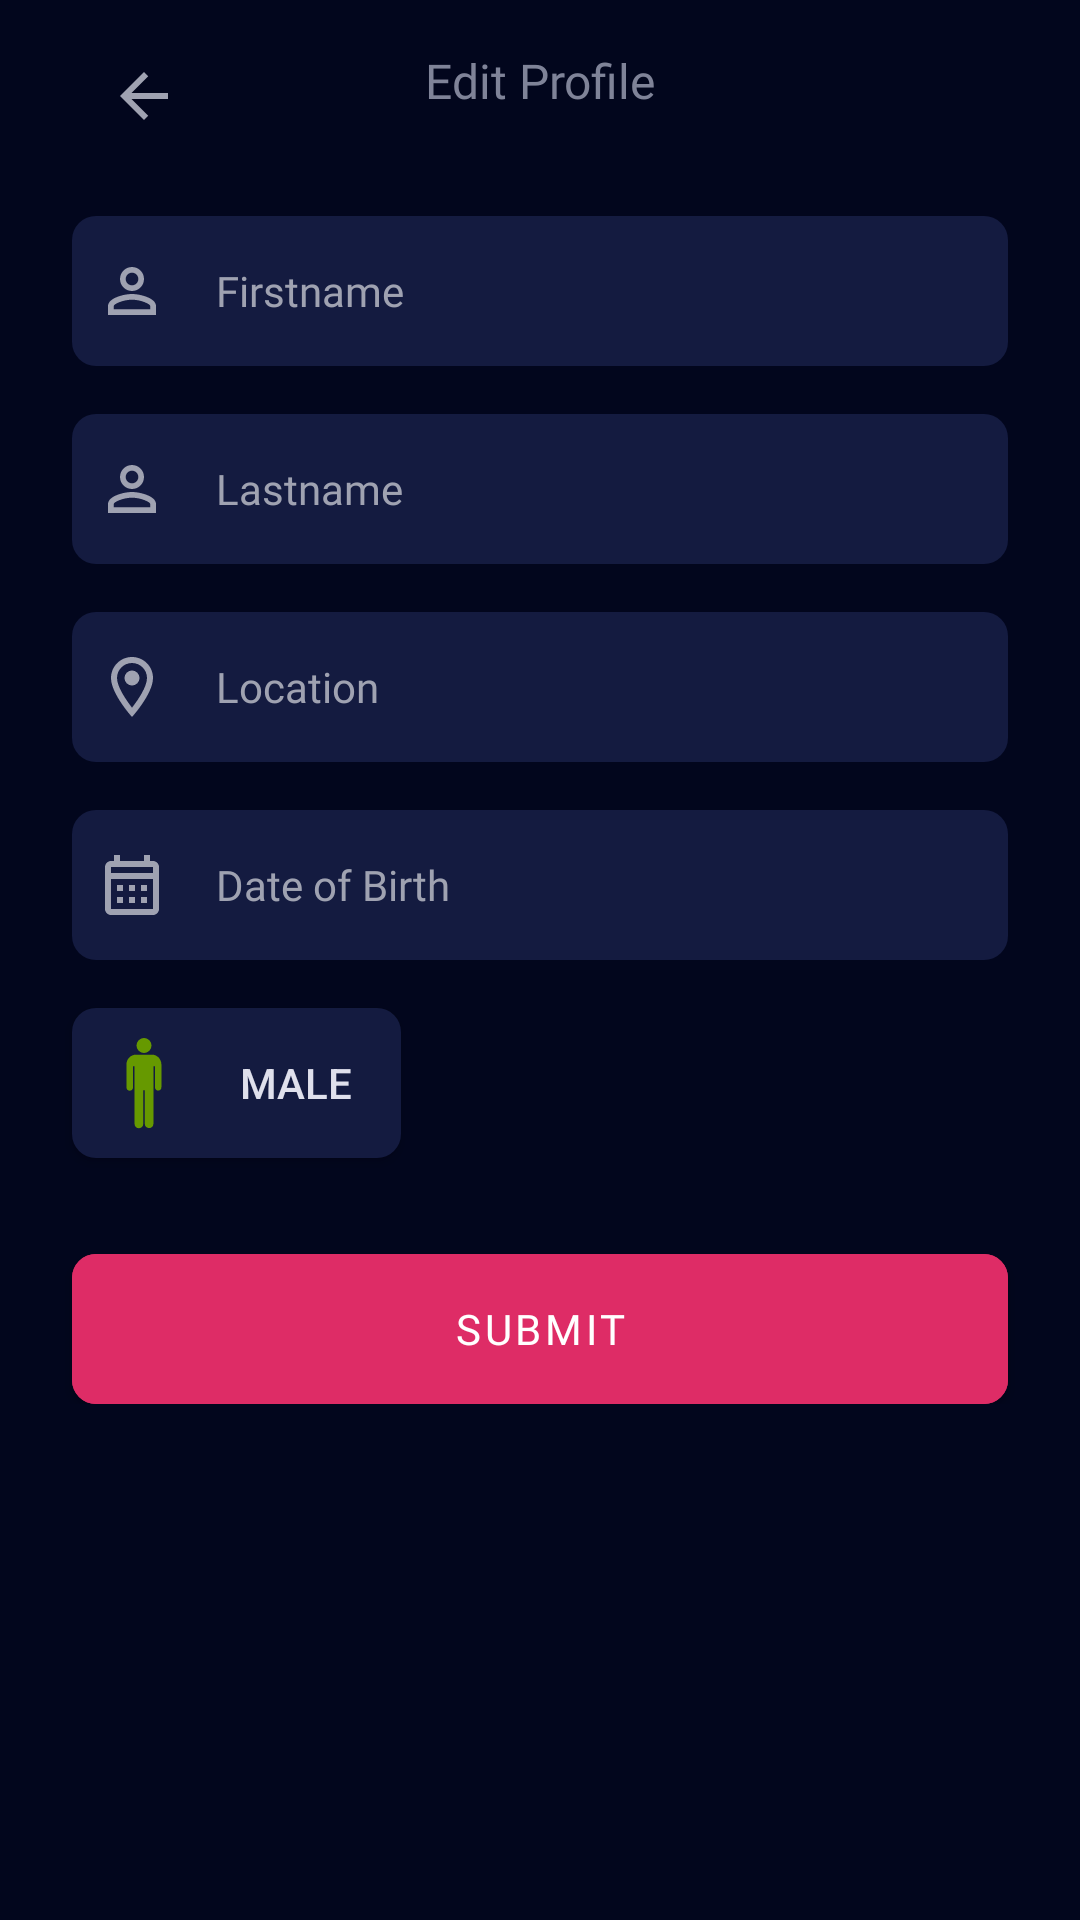

The Android layout XML behind this screen, and the referenced resources:
<!-- AndroidManifest.xml: application theme Theme.FoodDelivery -->
<!-- res/layout/screen_edit_profile.xml -->
<?xml version="1.0" encoding="utf-8"?>
<androidx.core.widget.NestedScrollView xmlns:android="http://schemas.android.com/apk/res/android"
    xmlns:app="http://schemas.android.com/apk/res-auto"
    style="@style/EditProfileRoot">

    <androidx.constraintlayout.widget.ConstraintLayout style="@style/MatchParent">

        <TextView
            android:id="@+id/textTitle"
            android:layout_width="wrap_content"
            android:layout_height="24dp"
            android:layout_gravity="center"
            android:layout_marginTop="16dp"
            android:fontFamily="@font/poppins_medium"
            android:text="@string/text_edit_profile_title"
            android:textColor="#7F8398"
            android:textSize="16sp"
            app:layout_constraintEnd_toEndOf="parent"
            app:layout_constraintStart_toStartOf="parent"
            app:layout_constraintTop_toTopOf="parent" />

        <androidx.appcompat.widget.AppCompatImageView
            android:layout_marginStart="32dp"
            android:padding="4dp"
            android:id="@+id/buttonBack"
            android:layout_width="wrap_content"
            android:layout_height="wrap_content"
            android:src="@drawable/ic_back"
            app:layout_constraintStart_toStartOf="parent"
            app:layout_constraintTop_toTopOf="@id/textTitle" />

        <androidx.appcompat.widget.AppCompatEditText
            android:id="@+id/userFirstname"
            android:layout_width="match_parent"
            android:layout_height="50dp"
            android:layout_marginStart="24dp"
            android:layout_marginTop="32dp"
            android:layout_marginEnd="24dp"
            android:background="@drawable/shape_edit_text"
            android:drawableStart="@drawable/ic_person"
            android:drawablePadding="16dp"
            android:fontFamily="@font/poppins"
            android:hint="@string/text_hint_firstname"
            android:inputType="textPersonName"
            android:maxLength="20"
            android:paddingStart="8dp"
            android:paddingEnd="8dp"
            android:textCursorDrawable="@drawable/shape_edit_text_cursor"
            android:textSize="14sp"
            app:layout_constraintEnd_toEndOf="parent"
            app:layout_constraintStart_toStartOf="parent"
            app:layout_constraintTop_toBottomOf="@id/textTitle" />

        <androidx.appcompat.widget.AppCompatEditText
            android:id="@+id/userLastname"
            android:layout_width="match_parent"
            android:layout_height="50dp"
            android:layout_marginStart="24dp"
            android:layout_marginTop="16dp"
            android:layout_marginEnd="24dp"
            android:background="@drawable/shape_edit_text"
            android:drawableStart="@drawable/ic_person"
            android:drawablePadding="16dp"
            android:fontFamily="@font/poppins"
            android:hint="@string/text_hint_lastname"
            android:inputType="textPersonName"
            android:maxLength="20"
            android:paddingStart="8dp"
            android:paddingEnd="8dp"
            android:textCursorDrawable="@drawable/shape_edit_text_cursor"
            android:textSize="14sp"
            app:layout_constraintEnd_toEndOf="parent"
            app:layout_constraintStart_toStartOf="parent"
            app:layout_constraintTop_toBottomOf="@id/userFirstname" />

        <androidx.appcompat.widget.AppCompatEditText
            android:id="@+id/userLocation"
            android:layout_width="match_parent"
            android:layout_height="50dp"
            android:layout_marginStart="24dp"
            android:layout_marginTop="16dp"
            android:layout_marginEnd="24dp"
            android:background="@drawable/shape_edit_text"
            android:drawableStart="@drawable/ic_location"
            android:drawablePadding="16dp"
            android:fontFamily="@font/poppins"
            android:hint="@string/text_hint_location"
            android:inputType="text"
            android:maxLength="30"
            android:paddingStart="8dp"
            android:paddingEnd="8dp"
            android:textCursorDrawable="@drawable/shape_edit_text_cursor"
            android:textSize="14sp"
            app:layout_constraintEnd_toEndOf="parent"
            app:layout_constraintStart_toStartOf="parent"
            app:layout_constraintTop_toBottomOf="@id/userLastname" />

        <androidx.appcompat.widget.AppCompatEditText
            android:id="@+id/user_date_of_birth"
            android:layout_width="match_parent"
            android:layout_height="50dp"
            android:layout_marginStart="24dp"
            android:layout_marginTop="16dp"
            android:layout_marginEnd="24dp"
            android:background="@drawable/shape_edit_text"
            android:clickable="true"
            android:drawableStart="@drawable/ic_calendar"
            android:drawablePadding="16dp"
            android:enabled="true"
            android:focusable="false"
            android:fontFamily="@font/poppins"
            android:hint="@string/text_hint_date_birth"
            android:inputType="text"
            android:paddingStart="8dp"
            android:paddingEnd="8dp"
            android:textCursorDrawable="@drawable/shape_edit_text_cursor"
            android:textSize="14sp"
            app:layout_constraintEnd_toEndOf="parent"
            app:layout_constraintStart_toStartOf="parent"
            app:layout_constraintTop_toBottomOf="@id/userLocation" />

        <androidx.appcompat.widget.AppCompatToggleButton
            android:id="@+id/buttonGender"
            android:layout_width="wrap_content"
            android:layout_height="50dp"
            android:layout_marginStart="24dp"
            android:layout_marginTop="16dp"
            android:background="@drawable/shape_toggle"
            android:drawableStart="@drawable/ic_gender_button"
            android:drawablePadding="8dp"
            android:gravity="center"
            android:paddingEnd="16dp"
            android:textColor="@color/color_toggle_text"
            android:textOff="@string/text_hint_male"
            android:textOn="@string/text_hint_female"
            app:layout_constraintStart_toStartOf="parent"
            app:layout_constraintTop_toBottomOf="@id/user_date_of_birth" />


        <com.google.android.material.button.MaterialButton
            android:id="@+id/buttonSubmit"
            style="@style/RegisterButton"
            android:layout_marginStart="24dp"
            android:layout_marginEnd="24dp"
            android:text="@string/text_edit_profile_submit"
            app:cornerRadius="8dp"
            app:layout_constraintEnd_toEndOf="parent"
            app:layout_constraintStart_toStartOf="parent"
            app:layout_constraintTop_toBottomOf="@id/buttonGender" />

        

    </androidx.constraintlayout.widget.ConstraintLayout>

</androidx.core.widget.NestedScrollView>
<!-- resources referenced by this layout -->
<resources>
  <color name="color_toggle_text">#dfe0ec</color>
  <!-- drawable ic_back (drawable) -->
  <vector xmlns:android="http://schemas.android.com/apk/res/android"
      android:width="24dp"
      android:height="24dp"
      android:viewportWidth="24"
      android:viewportHeight="24">
      <path
          android:fillColor="@color/color_icon_default"
          android:pathData="M20,11H7.83l5.59,-5.59L12,4l-8,8 8,8 1.41,-1.41L7.83,13H20v-2z" />
  </vector>
  <!-- drawable ic_calendar (drawable) -->
  <vector xmlns:android="http://schemas.android.com/apk/res/android"
      android:width="24dp"
      android:height="24dp"
      android:viewportWidth="24"
      android:viewportHeight="24">
      <path
          android:fillColor="@color/color_icon_default"
          android:pathData="M19,4h-1V2h-2v2H8V2H6v2H5C3.89,4 3.01,4.9 3.01,6L3,20c0,1.1 0.89,2 2,2h14c1.1,0 2,-0.9 2,-2V6C21,4.9 20.1,4 19,4zM19,20H5V10h14V20zM19,8H5V6h14V8zM9,14H7v-2h2V14zM13,14h-2v-2h2V14zM17,14h-2v-2h2V14zM9,18H7v-2h2V18zM13,18h-2v-2h2V18zM17,18h-2v-2h2V18z" />
  </vector>
  <!-- drawable ic_gender_button (drawable) -->
  <?xml version="1.0" encoding="utf-8"?>
  <selector xmlns:android="http://schemas.android.com/apk/res/android">
      <item android:drawable="@drawable/ic_men" android:state_checked="false" />
      <item android:drawable="@drawable/ic_woman" android:state_checked="true" />
  </selector>
  <!-- drawable shape_edit_text (drawable) -->
  <?xml version="1.0" encoding="utf-8"?>
  <shape xmlns:android="http://schemas.android.com/apk/res/android"
      android:shape="rectangle">
      <solid android:color="#141B40" />
      <corners android:radius="8dp"/>
  </shape>
  <!-- drawable shape_edit_text_cursor (drawable) -->
  <?xml version="1.0" encoding="utf-8"?>
  <shape xmlns:android="http://schemas.android.com/apk/res/android">
       <size android:width="2dp"/>
      <solid android:color="@color/color_sign_in_cursor"/>
  </shape>
  <!-- drawable shape_toggle (drawable) -->
  <?xml version="1.0" encoding="utf-8"?>
  <shape xmlns:android="http://schemas.android.com/apk/res/android"
      android:shape="rectangle">
      <solid android:color="@color/color_toggle_background" />
      <corners android:radius="8dp"/>
  </shape>
  <string name="text_edit_profile_submit">submit</string>
  <string name="text_edit_profile_title">Edit Profile</string>
  <string name="text_hint_date_birth">Date of Birth</string>
  <string name="text_hint_female">Female</string>
  <string name="text_hint_firstname">Firstname</string>
  <string name="text_hint_lastname">Lastname</string>
  <string name="text_hint_location">Location</string>
  <string name="text_hint_male">Male</string>
  <style name="EditProfileRoot">
          <item name="android:layout_width">match_parent</item>
          <item name="android:layout_height">match_parent</item>
          <item name="android:background">@color/color_edit_profile_background</item>
      </style>
  <style name="MatchParent">
          <item name="android:layout_height">match_parent</item>
          <item name="android:layout_width">match_parent</item>
      </style>
  <color name="color_icon_default">#9FA2B1</color>
  <color name="color_sign_in_cursor">#DE2C66</color>
  <color name="color_toggle_background">#141B40</color>
  <color name="color_edit_profile_background">#02061D</color>
  <color name="color_register_button_login">#DE2C66</color>
  <color name="color_theme_action_bar">#02061D</color>
  <color name="color_theme_status_bar">#02061D</color>
  <color name="white">#FFFFFFFF</color>
  <color name="color_secondary">#dfe0ec</color>
  <color name="teal_700">#FF018786</color>
  <color name="color_hint_text">#9FA2B1</color>
  <color name="color_edit_text">#dfe0ec</color>
  <color name="color_progress">#DE2C66</color>
</resources>
